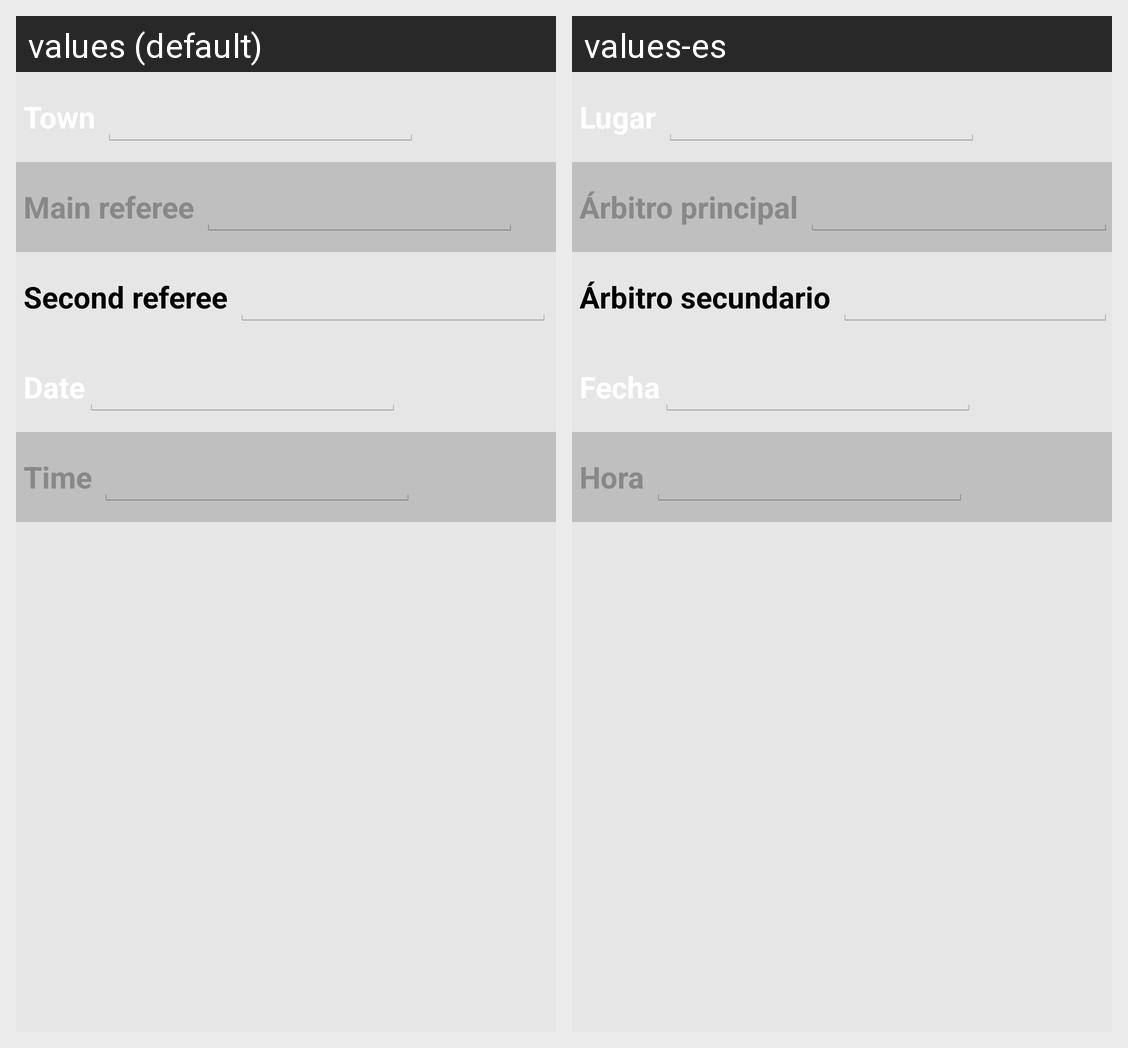

This grid shows one Android layout under two languages. Give, for every string resource on the screen, its name, the default text and each shown locale's text.
Android screen res/layout/layout_general_tab.xml rendered under 2 locales, left to right: values (default), values-es. Device: Nexus 5 (rendered at 1080×1920; each locale shown at half size, 540×960, under a caption strip naming it); theme Theme.Example.
Strings drawn on this screen, with the default value and each locale's value (text and hints the layout hard-codes, and strings that could not be matched under every locale, appear in the picture but are not listed):

mainReferee
  values: Main referee
  values-es: Árbitro principal

secondReferee
  values: Second referee
  values-es: Árbitro secundario

time
  values: Time
  values-es: Hora
